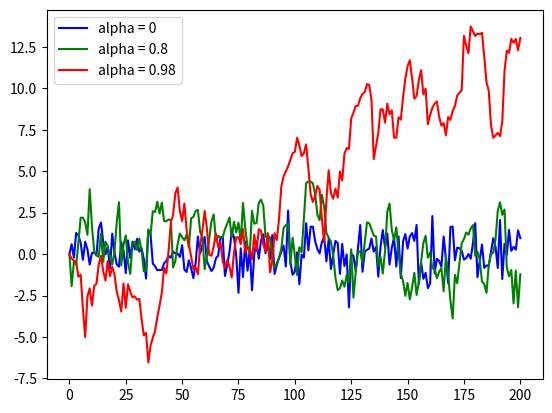

Write the Python code that produced this figure.
"""
white noise process
"""
from random import normalvariate
import matplotlib.pyplot as plt
from random import uniform
from numpy.random import randn
from math import sqrt

noise_len = 100
# noise_mean = 0
# noise_var = 1
# noise = [normalvariate(noise_mean, noise_var) for i in range(noise_len)]
noise = randn(noise_len)


# exercise factorial function
def factorial(n):
    # raises ValueError if n is not integral or is negative
    if n == 0:
        return 1
    else:
        return n * factorial(n - 1)


# exercise binomial random variable generator
def binomial_var(n, p):
    return sum([uniform(0, 1) < p for i in range(n)])


# an approximation to pi using Monte Carlo
def pi_estimation(points_num):
    return sum(1 for i in range(points_num) if uniform(-1, 1) ** 2 + uniform(-1, 1) ** 2 <= 1) / points_num * 4


# simulate and plot the correlated time series
def ts(ts_length, ts_alpha):
    time_series = [0]
    for i in range(ts_length):
        time_series.append(ts_alpha * time_series[-1] + normalvariate(0, 1))
    return time_series


ts_len = 200
plt.plot(ts(ts_len, 0), '-b', label='alpha = 0')
plt.plot(ts(ts_len, 0.8), '-g', label='alpha = 0.8')
plt.plot(ts(ts_len, 0.98), '-r', label='alpha = 0.98')
plt.legend()
plt.show()
